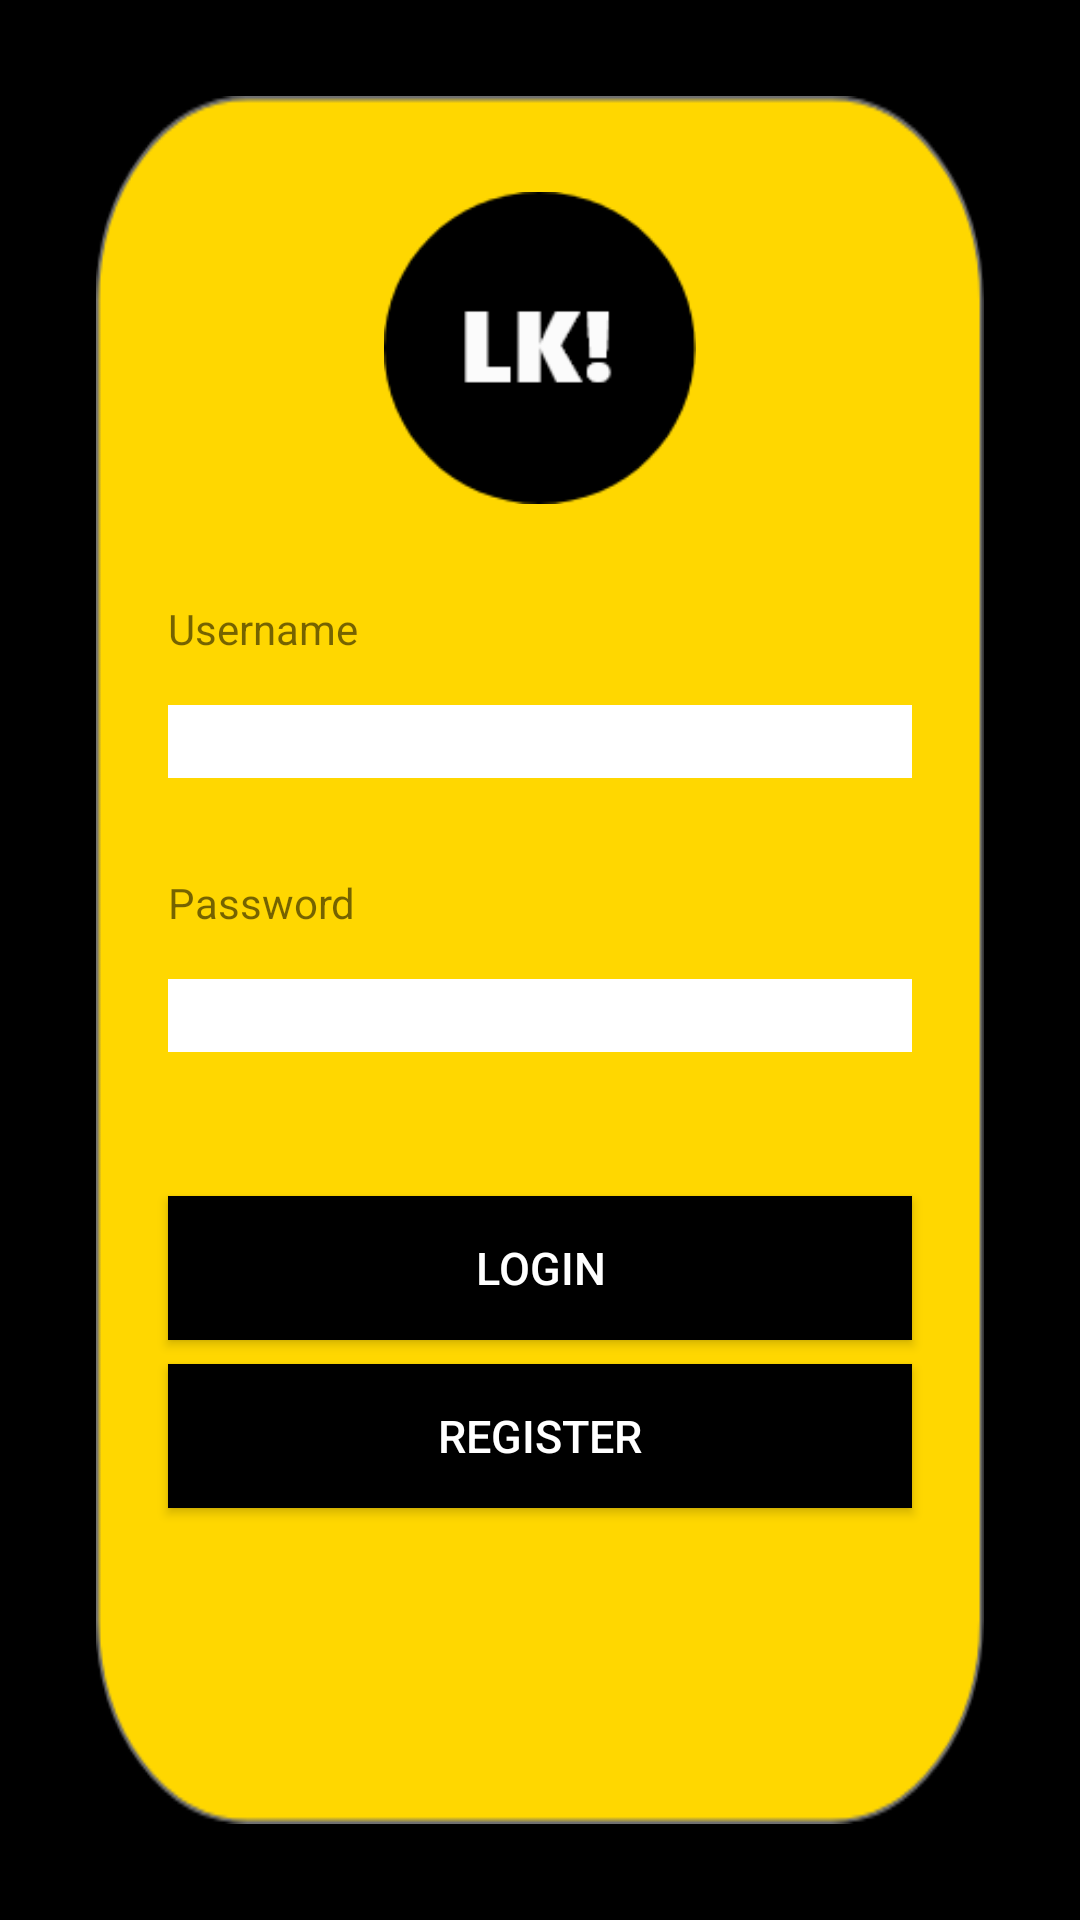

Android layout source for this screen:
<!-- AndroidManifest.xml: application theme AppTheme -->
<!-- res/layout/activity_main.xml -->
<?xml version="1.0" encoding="utf-8"?>
<android.support.constraint.ConstraintLayout
    xmlns:android="http://schemas.android.com/apk/res/android"
    xmlns:app="http://schemas.android.com/apk/res-auto"
    xmlns:tools="http://schemas.android.com/tools"
    android:layout_width="match_parent"
    android:layout_height="match_parent"
    android:background="@color/colorPrimary"
    tools:context=".MainActivity"
    >

    <LinearLayout
        android:layout_width="0dp"
        android:layout_height="0dp"
        android:layout_marginBottom="32dp"
        android:layout_marginEnd="32dp"
        android:layout_marginStart="32dp"
        android:layout_marginTop="32dp"
        android:orientation="vertical"
        android:background="@drawable/background_yellow_plain"
        app:layout_constraintBottom_toBottomOf="parent"
        app:layout_constraintEnd_toEndOf="parent"
        app:layout_constraintStart_toStartOf="parent"
        app:layout_constraintTop_toTopOf="parent">

        <ImageView
            android:layout_width="104dp"
            android:layout_height="104dp"
            android:layout_marginTop="32dp"
            android:background="@drawable/icon_login_register_xd"
            android:layout_gravity="center"
            />

        <TextView
            android:layout_width="match_parent"
            android:layout_height="wrap_content"
            android:text="Username"
            android:layout_marginTop="32dp"
            android:layout_marginEnd="24dp"
            android:layout_marginStart="24dp"
            />

        <EditText
            android:id="@+id/edittext_name_login"
            android:layout_width="match_parent"
            android:layout_height="wrap_content"
            android:layout_marginTop="16dp"
            android:layout_marginEnd="24dp"
            android:layout_marginStart="24dp"
            android:background="@color/whiteStuff"
            android:ems="10"
            android:inputType="textPersonName"
            />

        <TextView
            android:layout_width="match_parent"
            android:layout_height="wrap_content"
            android:text="Password"
            android:layout_marginTop="32dp"
            android:layout_marginEnd="24dp"
            android:layout_marginStart="24dp"
            />

        <EditText
            android:id="@+id/edittext_password_login"
            android:layout_width="match_parent"
            android:layout_height="wrap_content"
            android:layout_marginEnd="24dp"
            android:layout_marginStart="24dp"
            android:layout_marginTop="16dp"
            android:layout_marginBottom="16dp"
            android:background="@color/whiteStuff"
            android:ems="10"
            android:inputType="textPassword"
           />

        <Button
            android:id="@+id/button_login"
            android:layout_width="match_parent"
            android:layout_height="wrap_content"
            android:layout_marginTop="32dp"
            android:layout_marginBottom="4dp"
            android:layout_marginEnd="24dp"
            android:layout_marginStart="24dp"
            android:text="LOGIN"
            android:textAlignment="center"
            android:textColor="@color/whiteStuff"
            android:textSize="15sp"
            android:background="@color/colorPrimary"
            android:onClick="main_activity_onclick"
            />

        <Button
            android:id="@+id/button_register"
            android:layout_width="match_parent"
            android:layout_height="wrap_content"
            android:layout_marginTop="4dp"
            android:layout_marginBottom="4dp"
            android:layout_marginEnd="24dp"
            android:layout_marginStart="24dp"
            android:text="REGISTER"
            android:textAlignment="center"
            android:textColor="@color/whiteStuff"
            android:textSize="15sp"
            android:background="@color/colorPrimary"
            android:onClick="main_activity_onclick"
            />

    </LinearLayout>

</android.support.constraint.ConstraintLayout>
<!-- resources referenced by this layout -->
<resources>
  <color name="colorPrimary">#000000</color>
  <color name="whiteStuff">#FFFFFF</color>
  <!-- drawable background_yellow_plain: png bitmap (drawable, 8323 bytes) -->
  <!-- drawable icon_login_register_xd: png bitmap (drawable, 2842 bytes) -->
  <style name="AppTheme" parent="Theme.AppCompat.Light.NoActionBar">
          <item name="colorPrimary">@color/colorPrimary</item>
          <item name="colorPrimaryDark">@color/colorPrimaryDark</item>
          <item name="colorAccent">@color/colorAccent</item>
          <item name="android:windowAnimationStyle">@style/CustomActivityAnimation</item>
      </style>
  <color name="colorPrimaryDark">#FFD700</color>
  <color name="colorAccent">#FFD700</color>
  <style name="CustomActivityAnimation" parent="@android:style/Animation.Activity">
          <item name="android:activityOpenEnterAnimation">@anim/slide_in_right</item>
          <item name="android:activityOpenExitAnimation">@anim/slide_out_left</item>
          <item name="android:activityCloseEnterAnimation">@anim/slide_in_left</item>
          <item name="android:activityCloseExitAnimation">@anim/slide_out_right</item>
      </style>
</resources>
